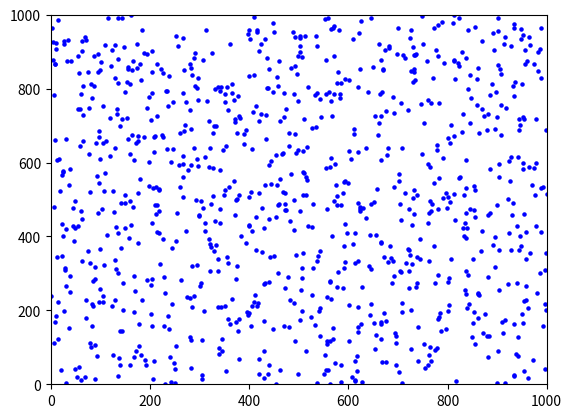

Reproduce this figure in Python.
import numpy as np
from scipy.spatial import KDTree
import matplotlib.pyplot as plt
from matplotlib.animation import FuncAnimation
from collections import defaultdict


class Flock:
    """
    We forgo defining birds as storing their information
    as numpy arrays allows us to work with them more efficiently

    We also change the way we think about location, velocity and accelerations
    to a direction approach. This almost completely is implemented the same way.
    Except for when the direction and the desired direction are combined. 
    We would like to combine them in such a way that the birds have a turning radius,
    since most birds can not fly backward. Modeling with pure acceleration would be more
    akin to drones.


    """
    def __init__(self, n):
        
        self.n = n                                  #number of birds
        self.boundary_size = 1000 
        self.locations = np.random.rand(n,2)*self.boundary_size   #random pos between 0 and 100
        self.directions = np.random.randn(n,2)      # unit vector
        self.desireddirection = np.zeros((n,2))     # unit vector
        self.eps = 2.                              # higher is more efficient neighbour search, but also extends the neighbour range randomly for some birds
        self.r = 20                                 # range that birds see eachother
        self.r_close = 7.5                           # range that birds try to avoid eachother
        self.r_close = self.r_close**2              # squared for convenient computation                            
        self.seperation = 8.
        self.alignment = 2.
        self.cohesion = 1.

    def find_pairs(self,r):
        #returns indexes, only one way around 
        #So [(bird1, bird2),(bird1,bird3),(bird2,bird4)...]
        tree = KDTree(self.locations,compact_nodes=True,balanced_tree=True)
        pairs = tree.query_pairs(r,2.0,self.eps,'ndarray')
        return pairs

    def get_neigbours(self,r):
        #Constructs a dictionary that to easily look up the neighbours of a certain bird
        # key bird, item a list of neighbours
        pairs = self.find_pairs(r)
        output = defaultdict(list)

        for item1, item2 in pairs:
            output[item1].append(item2)
            output[item2].append(item1)

        return output
    
    

    def apply_rules(self):
        neigbourdict = self.get_neigbours(self.r)
        accelerations = np.zeros((self.n,2))

        #Hmm, probably possible to optimize this
        #If you have a matrix of nxn with which bird is near which bird

        #Turns out! No! The fact that every bird has few neighbours (compared to the 1000 other birds) makes it not worth
        #vectorizing everything, dictionaries rule! 
        for boid in neigbourdict.keys():
            
            #Try to head the same way as the flock
            headings = self.directions[neigbourdict[boid]]
            accelerations[boid] += np.mean(headings,axis=0) * self.alignment 
            
            
            #Go towards the flock
            neigbour_locations = self.locations[neigbourdict[boid]]
            accelerations[boid] += np.mean(neigbour_locations - self.locations[boid],axis=0) * self.cohesion
            

            #at each neighbours index it says 1 or 0 if it is close or not
            close_neigbours = np.where(np.sum((neigbour_locations - self.locations[boid]) ** 2, axis=1) < self.r_close,True,False)            
            close_locations = neigbour_locations[close_neigbours]
            if len(close_locations) > 0:
                #Steer away from very close neighbours
                #Here we take the mean
                #This is equivalent to steering away from every neighbour seperatly (and scaling down)
                accelerations[boid] += np.mean(self.locations[boid] - close_locations, axis=0) * self.seperation
        #Normalise
        self.desireddirections = accelerations / (np.expand_dims(np.linalg.norm(accelerations,axis=1),1) + 0.000001)
    

    def update(self):
        self.apply_rules()        
        
        #Make it so the birds can only turn a certain amount
        #They can not just turn around suddenly
        self.directions = self.directions * 5 + self.desireddirections 
        
        #Make sure we always have unit speed and just change direction
        #Birds can not fly backwards anyway
        self.directions = self.directions / (np.expand_dims(np.linalg.norm(self.directions,axis=1),1) + 0.000001)
        
        self.locations += self.directions   
        self.locations %= self.boundary_size
       


if __name__ == "__main__":
    flock = Flock(1000)
    #print(flock.directions)
    #print(flock.desireddirection)
    fig, ax = plt.subplots()
    ax.set(xlim=[0, 1000], ylim=[0, 1000])
    scat = ax.scatter(flock.locations.T[0], flock.locations.T[1], c="b", s=5)

    def draw_boids(frame):
        flock.update()
        scat.set_offsets(flock.locations)


    #print(flock.locations)
    #print(flock.find_pairs(30))

    animation = FuncAnimation(fig, draw_boids, frames=50, interval=30)
    plt.show()